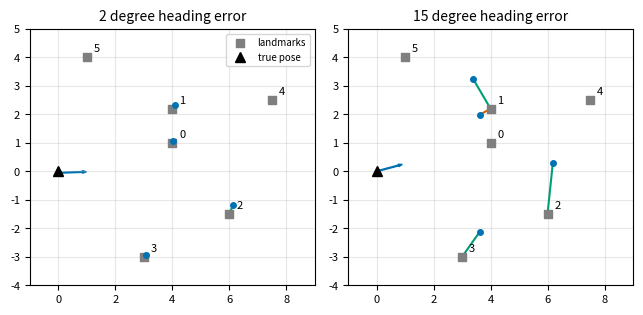

Write Python code to recreate this figure.
%config InlineBackend.figure_formats = ["svg"]

import matplotlib.pyplot as plt
import numpy as np
from cycler import cycler

plt.rcParams.update(
    {
        "figure.figsize": (6.5, 3.5),  # matches the 6.5 in text column
        "font.size": 9,
        "axes.titlesize": 10,
        "axes.labelsize": 9,
        "xtick.labelsize": 8,
        "ytick.labelsize": 8,
        "legend.fontsize": 8,
        "axes.prop_cycle": cycler(
            color=[
                "#0072B2",
                "#D55E00",
                "#009E73",
                "#cb77a6",
                "#c28600",
                "#1d99e0",
                "#7f7f7f",
            ]
        ),
        "axes.grid": True,
        "grid.alpha": 0.3,
        "svg.fonttype": "path",
    }
)

# named colors from the palette above
BLUE, VERMILLION, GREEN, PINK, GOLD, SKY, GRAY = (
    "#0072B2",
    "#D55E00",
    "#009E73",
    "#cb77a6",
    "#c28600",
    "#1d99e0",
    "#7f7f7f",
)

np.random.seed(5)

def wrap(angle):
    """Wrap an angle to (-pi, pi]."""
    return (angle + np.pi) % (2 * np.pi) - np.pi


def h(s, landmark):
    """Predicted range and bearing from pose s = (x, y, theta) to a landmark."""
    dx, dy = landmark[0] - s[0], landmark[1] - s[1]
    return np.array([np.hypot(dx, dy), wrap(np.arctan2(dy, dx) - s[2])])


def H_jac(s, landmark):
    """Jacobian of h with respect to the pose."""
    dx, dy = landmark[0] - s[0], landmark[1] - s[1]
    q = dx * dx + dy * dy
    sq = np.sqrt(q)
    return np.array([[-sq * dx, -sq * dy, 0.0], [dy, -dx, -q]]) / q


def innovation(z, s, landmark):
    nu = z - h(s, landmark)
    nu[1] = wrap(nu[1])
    return nu


landmarks = np.array([[4.0, 1.0], [4.0, 2.2], [6.0, -1.5], [3.0, -3.0], [7.5, 2.5], [1.0, 4.0]])
R = np.diag([0.05**2, np.deg2rad(1.0) ** 2])  # range and bearing noise
GATE = 9.21  # 99th percentile of chi-squared with 2 degrees of freedom

s_true = np.array([0.0, 0.0, 0.0])
seen = [0, 1, 2, 3]  # landmarks in view; the estimator does not know this
z = [h(s_true, landmarks[j]) + np.random.multivariate_normal([0, 0], R) for j in seen]


def distance_matrix(z, mu_bar, Sigma_bar):
    """Mahalanobis distances D2[i, k] and log determinants logdet[k] of the innovation covariances."""
    D2 = np.zeros((len(z), len(landmarks)))
    logdet = np.zeros(len(landmarks))
    for k, lm in enumerate(landmarks):
        Hk = H_jac(mu_bar, lm)
        Psi = Hk @ Sigma_bar @ Hk.T + R
        logdet[k] = np.linalg.slogdet(Psi)[1]
        for i, zi in enumerate(z):
            nu = innovation(zi, mu_bar, lm)
            D2[i, k] = nu @ np.linalg.solve(Psi, nu)
    return D2, logdet


def ml_with_gate(D2, logdet):
    """Most likely landmark among those that pass the gate, or -1 if none passes."""
    score = np.where(D2 < GATE, D2 + logdet, np.inf)  # -2 ln likelihood, up to a constant
    best = score.argmin(axis=1)
    return np.where(np.isfinite(score.min(axis=1)), best, -1)

mu_good = np.array([0.05, -0.05, np.deg2rad(2.0)])
Sigma_good = np.diag([0.1**2, 0.1**2, np.deg2rad(3.0) ** 2])

D2_good, logdet_good = distance_matrix(z, mu_good, Sigma_good)
np.set_printoptions(precision=1, suppress=True, linewidth=120)
print("D^2, rows are measurements, columns are landmarks:")
print(D2_good)
print("assigned landmarks:", ml_with_gate(D2_good, logdet_good), " true landmarks:", seen)

mu_bad = np.array([0.0, 0.0, np.deg2rad(15.0)])
Sigma_bad = np.diag([0.5**2, 0.5**2, np.deg2rad(10.0) ** 2])

D2_bad, logdet_bad = distance_matrix(z, mu_bad, Sigma_bad)
print(D2_bad)
print("ln det Psi_k:", logdet_bad)
ml_bad = ml_with_gate(D2_bad, logdet_bad)
print("assigned landmarks:", ml_bad, " true landmarks:", seen)

def draw_case(ax, mu_bar, assigned, title):
    ax.scatter(landmarks[:, 0], landmarks[:, 1], marker="s", s=40, color=GRAY, zorder=3, label="landmarks")
    for k, (lx, ly) in enumerate(landmarks):
        ax.annotate(str(k), (lx, ly), xytext=(5, 4), textcoords="offset points", fontsize=8)
    for i, zi in enumerate(z):
        r, b = zi
        p = mu_bar[:2] + r * np.array([np.cos(mu_bar[2] + b), np.sin(mu_bar[2] + b)])
        ax.plot(*p, "o", color=BLUE, markersize=4, zorder=4)
        k = assigned[i]
        if k >= 0:
            color = GREEN if k == seen[i] else VERMILLION
            ax.plot([p[0], landmarks[k, 0]], [p[1], landmarks[k, 1]], color=color, linewidth=1.5)
    ax.plot(*s_true[:2], "k^", markersize=7, label="true pose")
    ax.arrow(*mu_bar[:2], 0.8 * np.cos(mu_bar[2]), 0.8 * np.sin(mu_bar[2]), color=BLUE, width=0.03)
    ax.set_title(title)
    ax.set_aspect("equal")
    ax.set_xlim(-1, 9)
    ax.set_ylim(-4, 5)


fig, axes = plt.subplots(1, 2, figsize=(6.5, 3.4))
draw_case(axes[0], mu_good, ml_with_gate(D2_good, logdet_good), "2 degree heading error")
draw_case(axes[1], mu_bad, ml_bad, "15 degree heading error")
axes[0].legend(loc="upper right", fontsize=7)
fig.tight_layout()
plt.show()

import itertools

from scipy.stats import chi2


def joint_distance(pairs, mu_bar, Sigma_bar):
    nu = np.concatenate([innovation(z[i], mu_bar, landmarks[k]) for i, k in pairs])
    H = np.vstack([H_jac(mu_bar, landmarks[k]) for _, k in pairs])
    S = H @ Sigma_bar @ H.T + np.kron(np.eye(len(pairs)), R)
    return nu @ np.linalg.solve(S, nu)


def joint_compatibility(mu_bar, Sigma_bar):
    best_key, best_hyp = None, None
    for hyp in itertools.product(range(-1, len(landmarks)), repeat=len(z)):
        pairs = [(i, k) for i, k in enumerate(hyp) if k >= 0]
        used = [k for _, k in pairs]
        if not pairs or len(set(used)) < len(used):  # each landmark at most once
            continue
        d2 = joint_distance(pairs, mu_bar, Sigma_bar)
        if d2 > chi2.ppf(0.99, 2 * len(pairs)):
            continue
        key = (len(pairs), -d2)
        if best_key is None or key > best_key:
            best_key, best_hyp = key, hyp
    return np.array(best_hyp), -best_key[1]


jc_bad, jc_d2 = joint_compatibility(mu_bad, Sigma_bad)
print("joint compatibility:", jc_bad, f" joint D^2 = {jc_d2:.1f}")
print("individual ML:      ", ml_bad)
print("true landmarks:     ", np.array(seen))
